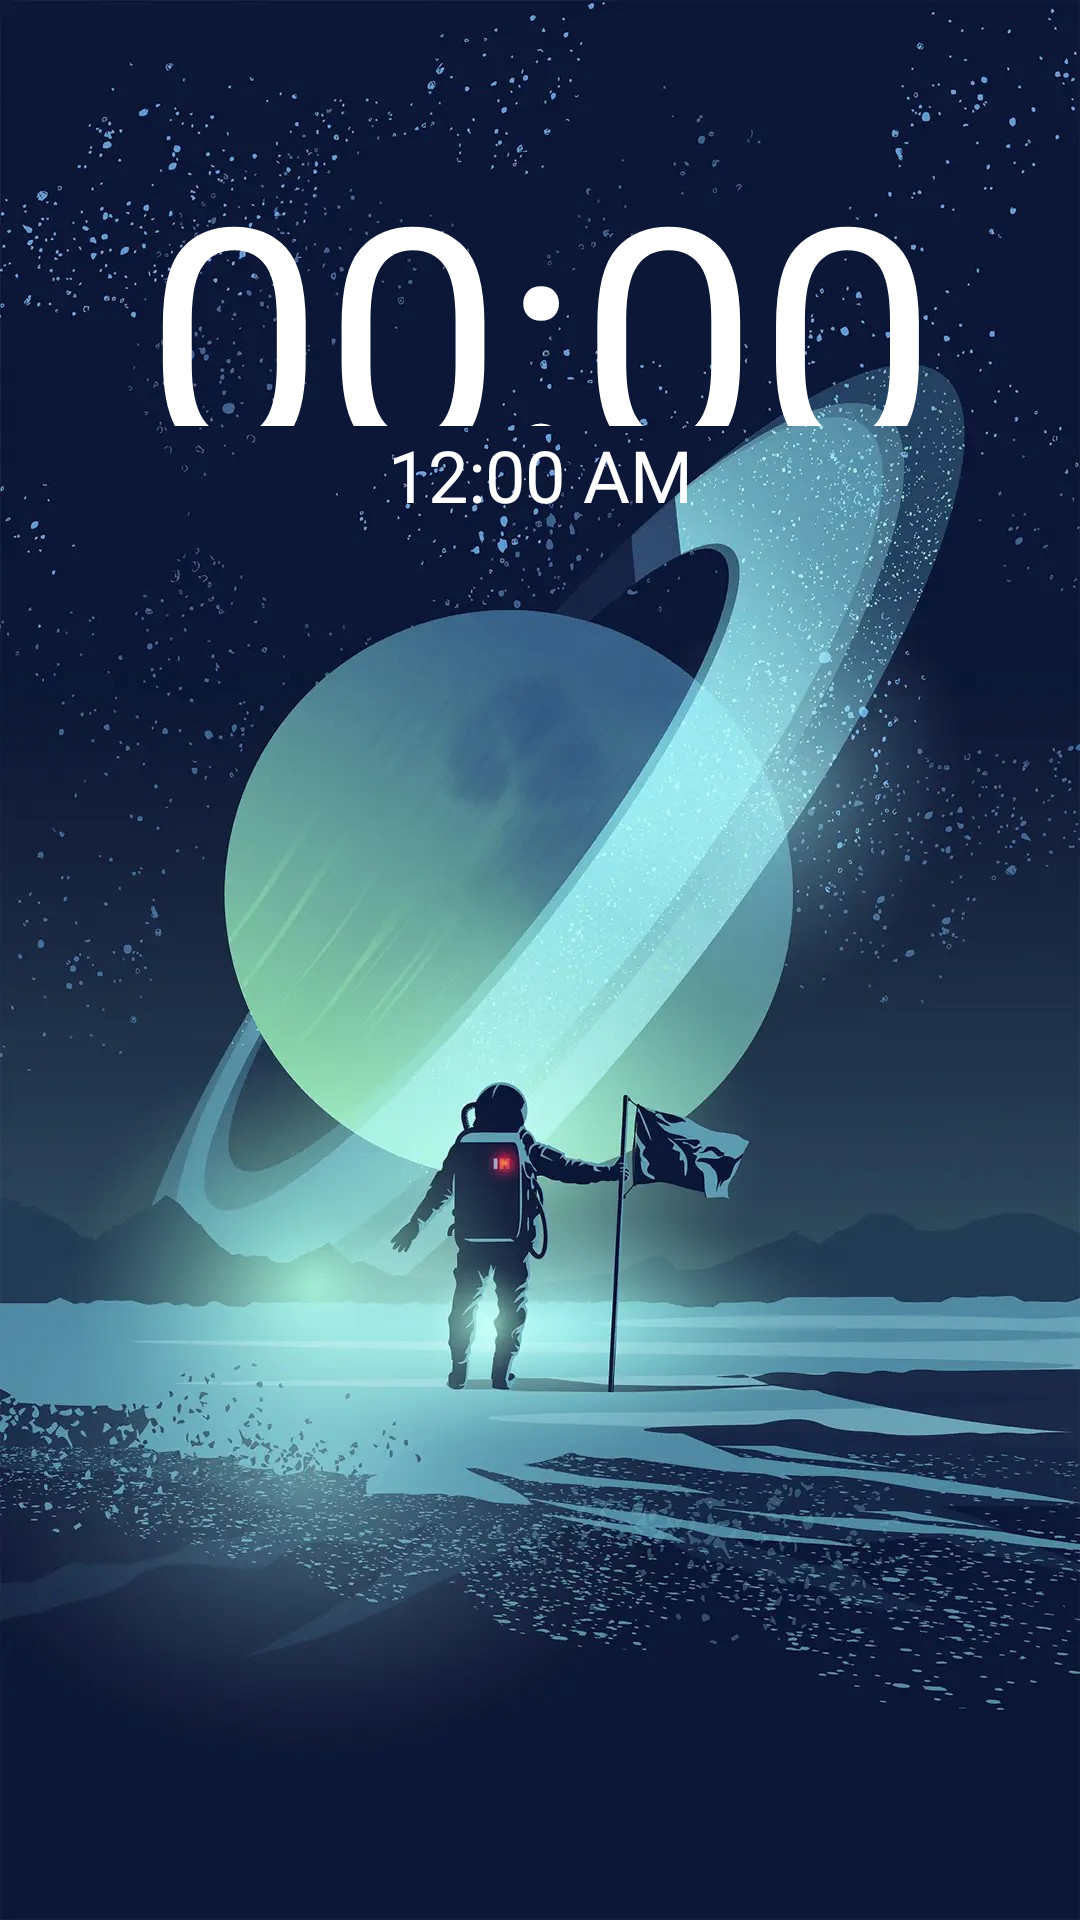

Reconstruct the res/layout file that produces this screen, plus the resources it refers to.
<!-- AndroidManifest.xml: application theme Theme.FullPaper -->
<!-- res/layout/activity_page11.xml -->
<?xml version="1.0" encoding="utf-8"?>
<RelativeLayout
    xmlns:android="http://schemas.android.com/apk/res/android"
    xmlns:app="http://schemas.android.com/apk/res-auto"
    xmlns:tools="http://schemas.android.com/tools"
    android:layout_width="match_parent"
    android:layout_height="match_parent"
    android:keepScreenOn="true"
    tools:context=".Page11">

    <ImageView
        android:layout_width="match_parent"
        android:layout_height="match_parent"
        android:scaleType="centerCrop"
        android:src="@drawable/astronaut_in_space"
        />

    <Button
        android:id="@+id/next_button"
        android:layout_width="75dp"
        android:layout_height="match_parent"
        android:layout_alignParentEnd="true"
        android:background="@drawable/buttons"
        />

    <Button
        android:id="@+id/previous_button"
        android:layout_width="75dp"
        android:layout_height="match_parent"
        android:layout_alignParentStart="true"
        android:background="@drawable/buttons"
        />

    <TextClock
        android:id="@+id/text_clock"
        android:layout_width="match_parent"
        android:layout_height="102dp"
        android:textAlignment="center"
        android:textColor="@color/white"
        android:textSize="106sp"
        android:fontFamily="@font/sf_ui_display_regular"
        android:layout_marginTop="40dp"
        android:format12Hour="kk:mm"
        />

    <TextClock
        android:id="@+id/text_date"
        android:layout_width="match_parent"
        android:layout_height="wrap_content"
        android:format24Hour="EEEE, MMMM d"
        android:gravity="center_horizontal"
        android:fontFamily="@font/sf_ui_display_regular"
        android:textSize="24sp"
        android:textAlignment="center"
        android:textColor="@color/white"
        android:layout_below="@+id/text_clock"
        />

</RelativeLayout>
<!-- resources referenced by this layout -->
<resources>
  <color name="white">#FFFFFFFF</color>
  <!-- drawable astronaut_in_space: jpg bitmap (drawable, 267824 bytes) -->
  <style name="Theme.FullPaper" parent="Theme.MaterialComponents.DayNight.NoActionBar">
          
          <item name="color">@color/app</item>
          <item name="colorPrimary">@color/purple_500</item>
          <item name="colorPrimaryVariant">@color/purple_700</item>
          <item name="colorOnPrimary">@color/white</item>
          
          <item name="colorSecondary">@color/teal_200</item>
          <item name="colorSecondaryVariant">@color/teal_700</item>
          <item name="colorOnSecondary">@color/black</item>
          
          <item name="android:statusBarColor" tools:targetApi="l">?attr/color</item>
          
  
          
          <item name="android:windowLayoutInDisplayCutoutMode" tools:targetApi="o_mr1">shortEdges</item>
          <item name="android:windowTranslucentStatus">true</item>
          <item name="android:windowTranslucentNavigation">true</item>
      </style>
  <color name="app">#57C84D</color>
  <color name="purple_500">#FF6200EE</color>
  <color name="purple_700">#FF3700B3</color>
  <color name="teal_200">#FF03DAC5</color>
  <color name="teal_700">#FF018786</color>
  <color name="black">#FF000000</color>
</resources>
